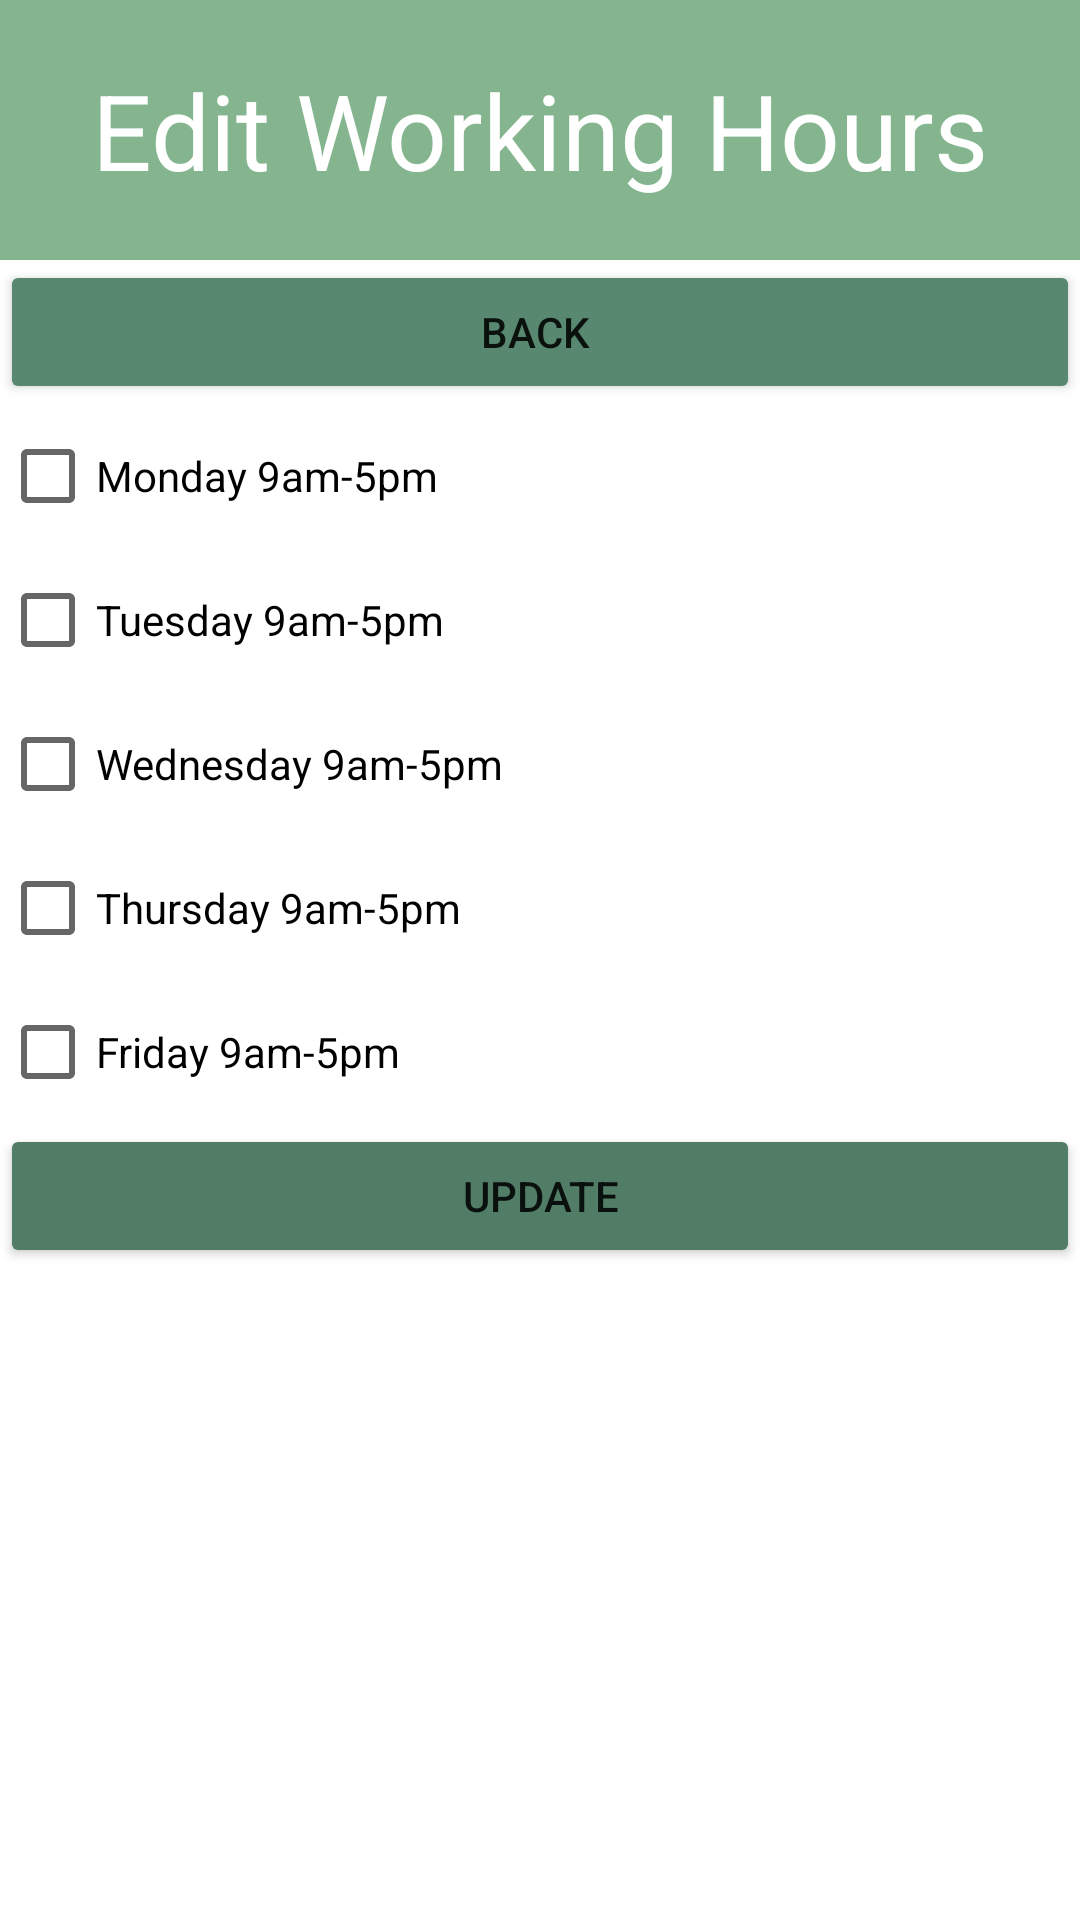

Produce the Android XML layout that renders to this screen, including the resource entries it uses.
<!-- AndroidManifest.xml: application theme Theme.SEGProject -->
<!-- res/layout/activity_edit_emp_hours.xml -->
<?xml version="1.0" encoding="utf-8"?>
<RelativeLayout xmlns:android="http://schemas.android.com/apk/res/android"
    xmlns:app="http://schemas.android.com/apk/res-auto"
    xmlns:tools="http://schemas.android.com/tools"
    android:layout_width="match_parent"
    android:layout_height="wrap_content"
    android:gravity="center"
    tools:context=".EditEmpHours">

    <LinearLayout
        android:layout_width="match_parent"
        android:layout_height="match_parent"
        android:orientation="vertical">

        <TextView
            android:id="@+id/EditHoursBanner"
            android:layout_width="match_parent"
            android:layout_height="wrap_content"
            android:background="#84B58F"
            android:gravity="center"
            android:padding="20dp"
            android:text="Edit Working Hours"
            android:textColor="@color/white"
            android:textSize="35sp" />

        <Button
            android:id="@+id/EditWorkingHoursBackBTN"
            android:layout_width="match_parent"
            android:layout_height="wrap_content"
            android:backgroundTint="#58886F"
            android:text="back " />

        <CheckBox
            android:id="@+id/editMoncheckBox"
            android:layout_width="match_parent"
            android:layout_height="wrap_content"
            android:text="Monday 9am-5pm" />

        <CheckBox
            android:id="@+id/editTuescheckBox"
            android:layout_width="match_parent"
            android:layout_height="wrap_content"
            android:text="Tuesday 9am-5pm" />

        <CheckBox
            android:id="@+id/editWedcheckBox"
            android:layout_width="match_parent"
            android:layout_height="wrap_content"
            android:text="Wednesday 9am-5pm" />

        <CheckBox
            android:id="@+id/editThucheckBox"
            android:layout_width="match_parent"
            android:layout_height="wrap_content"
            android:text="Thursday 9am-5pm" />

        <CheckBox
            android:id="@+id/editFricheckBox"
            android:layout_width="match_parent"
            android:layout_height="wrap_content"
            android:text="Friday 9am-5pm" />

        <Button
            android:id="@+id/UpdateEmpHoursBTN"
            android:layout_width="match_parent"
            android:layout_height="wrap_content"
            android:backgroundTint="#517C66"
            android:text="Update" />
    </LinearLayout>
</RelativeLayout>
<!-- resources referenced by this layout -->
<resources>
  <style name="Theme.SEGProject" parent="Theme.MaterialComponents.DayNight.NoActionBar">
          
          <item name="colorPrimary">@color/purple_500</item>
          <item name="colorPrimaryVariant">@color/purple_700</item>
          <item name="colorOnPrimary">@color/white</item>
          
          <item name="colorSecondary">@color/teal_200</item>
          <item name="colorSecondaryVariant">@color/teal_700</item>
          <item name="colorOnSecondary">@color/black</item>
          
          <item name="android:statusBarColor" tools:targetApi="l">?attr/colorPrimaryVariant</item>
          
      </style>
  <!-- not gathered from this repository: default colours our renderer supplied (Android Studio template values) -->
  <color name="purple_500">#FF6200EE</color>
  <color name="purple_700">#FF3700B3</color>
  <color name="teal_200">#FF03DAC5</color>
  <color name="teal_700">#FF018786</color>
  <color name="black">#FF000000</color>
  <color name="white">#FFFFFFFF</color>
</resources>
